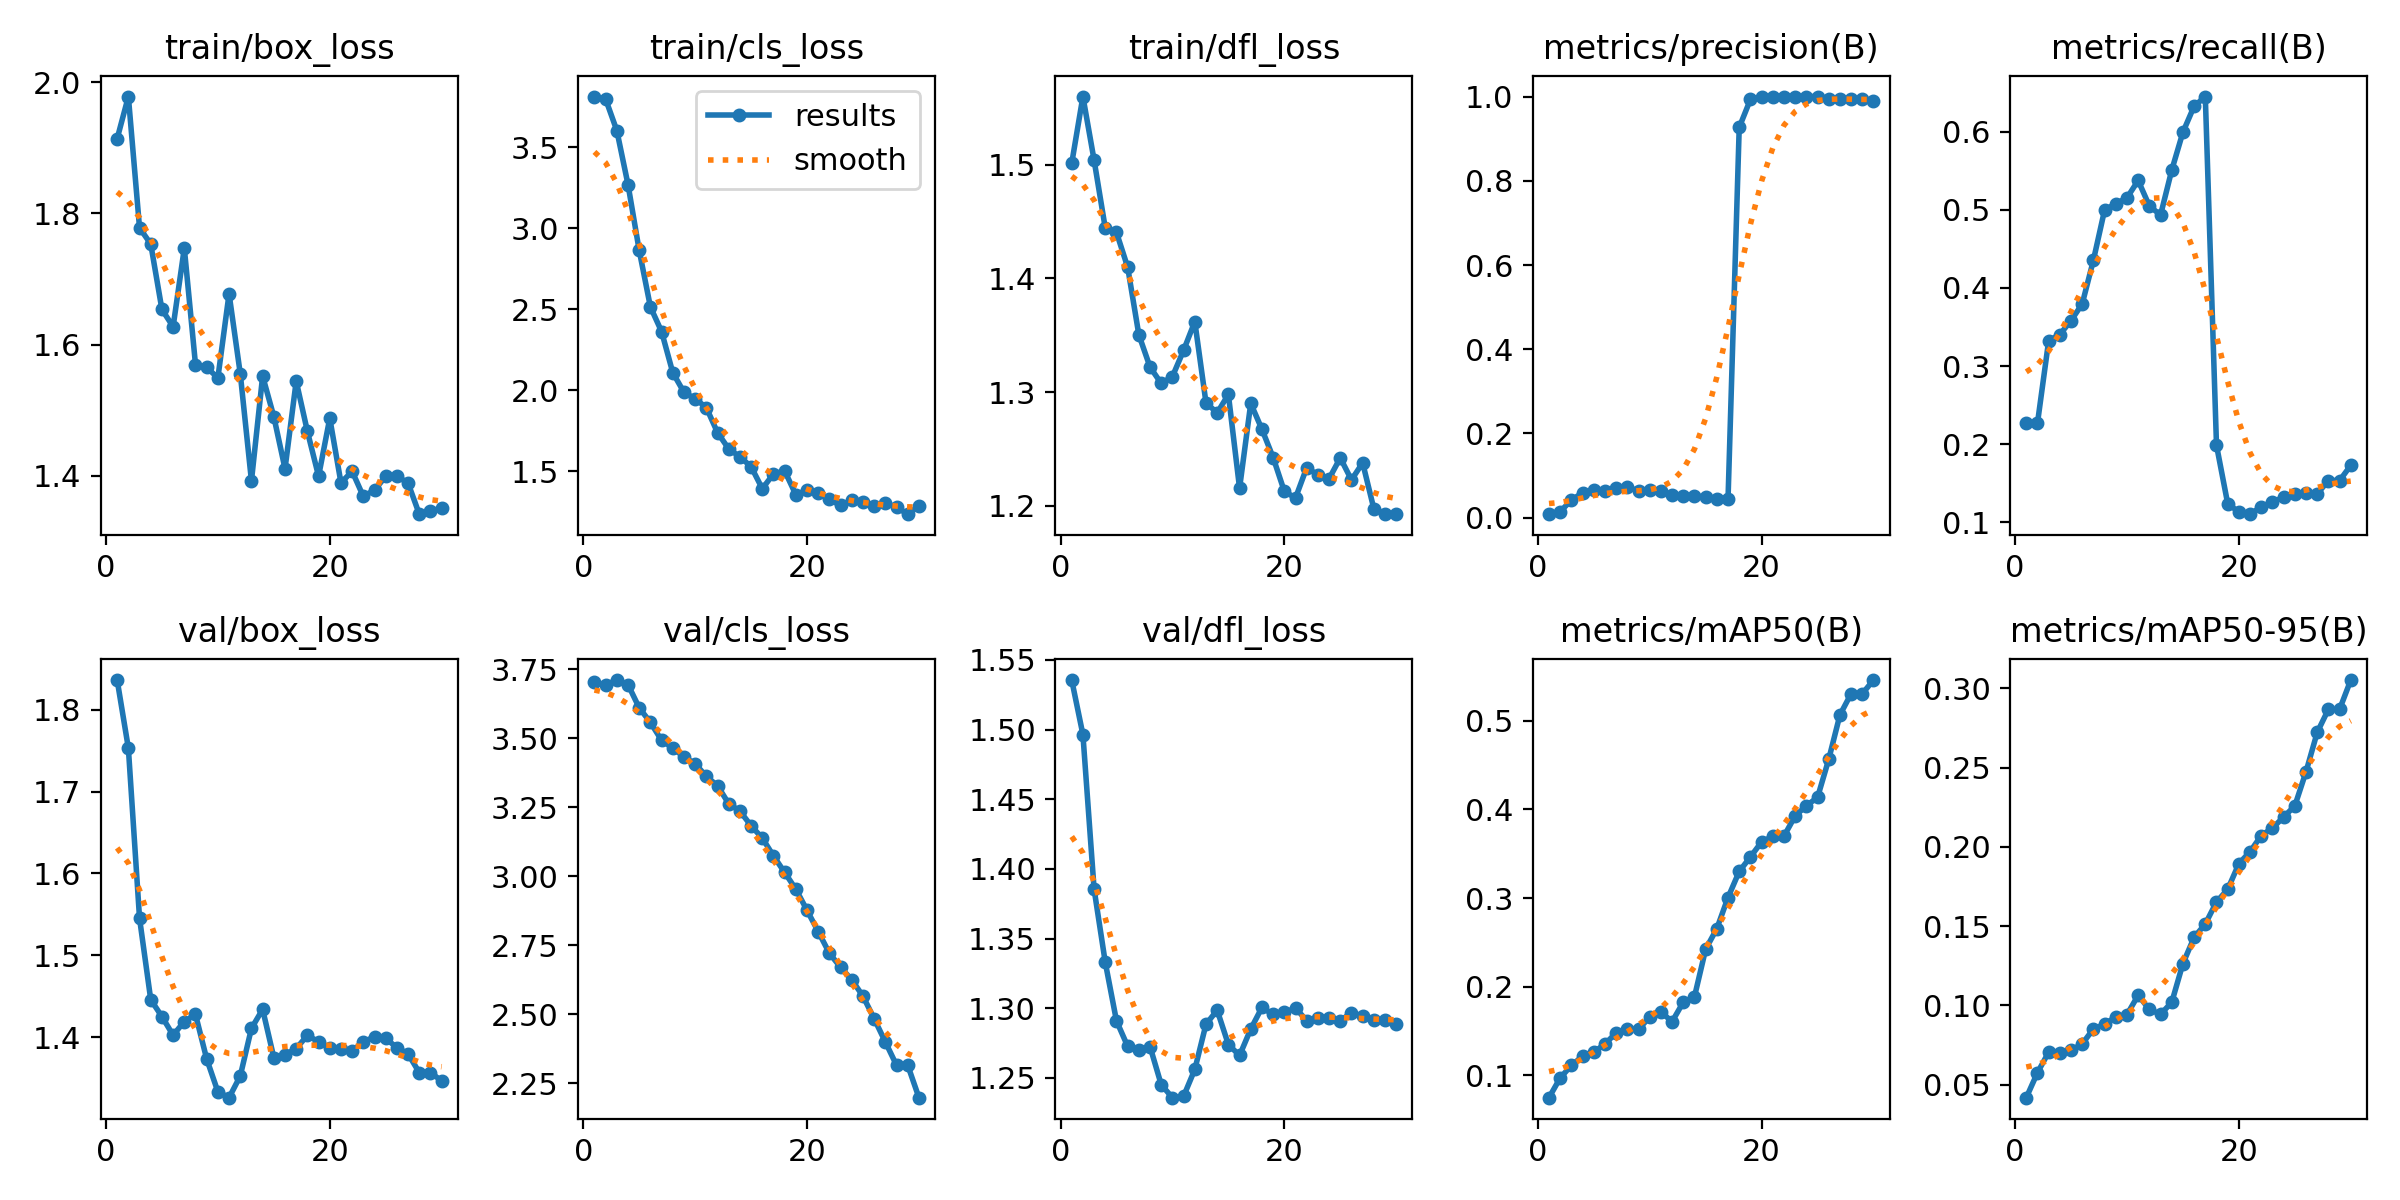

The file beside this chart, header and first rows:
epoch, time, train/box_loss, train/cls_loss, train/dfl_loss, metrics/precision(B), metrics/recall(B), metrics/mAP50(B), metrics/mAP50-95(B), val/box_loss, val/cls_loss, val/dfl_loss, lr/pg0, lr/pg1, lr/pg2
1, 3.243, 1.914, 3.814, 1.501, 0.00837, 0.2267, 0.07476, 0.04178, 1.836, 3.703, 1.536, 2.222e-05, 2.222e-05, 2.222e-05
2, 4.312, 1.978, 3.798, 1.56, 0.01437, 0.2267, 0.09706, 0.05754, 1.753, 3.693, 1.496, 5.37169e-05, 5.37169e-05, 5.37169e-05
3, 5.328, 1.778, 3.604, 1.504, 0.04181, 0.3322, 0.1111, 0.07046, 1.545, 3.71, 1.385, 8.30139e-05, 8.30139e-05, 8.30139e-05
4, 6.41, 1.753, 3.27, 1.444, 0.05923, 0.3403, 0.1216, 0.06967, 1.446, 3.694, 1.333, 0.0001101, 0.0001101, 0.0001101
5, 7.425, 1.653, 2.863, 1.44, 0.06474, 0.3581, 0.126, 0.0716, 1.425, 3.61, 1.291, 0.000135, 0.000135, 0.000135
6, 8.982, 1.627, 2.515, 1.41, 0.06448, 0.3795, 0.1354, 0.07571, 1.402, 3.557, 1.273, 0.0001577, 0.0001577, 0.0001577
7, 10.61, 1.747, 2.362, 1.35, 0.07156, 0.4354, 0.1478, 0.08517, 1.419, 3.492, 1.27, 0.0001782, 0.0001782, 0.0001782
8, 11.64, 1.57, 2.108, 1.322, 0.07208, 0.4997, 0.1525, 0.08806, 1.428, 3.464, 1.272, 0.0001965, 0.0001965, 0.0001965
9, 12.69, 1.565, 1.987, 1.308, 0.0642, 0.5078, 0.152, 0.09284, 1.373, 3.431, 1.245, 0.0002126, 0.0002126, 0.0002126
10, 13.65, 1.549, 1.947, 1.314, 0.0649, 0.5153, 0.1657, 0.09419, 1.333, 3.407, 1.236, 0.0002265, 0.0002265, 0.0002265
11, 14.74, 1.677, 1.892, 1.337, 0.06269, 0.5375, 0.1716, 0.1064, 1.326, 3.361, 1.237, 0.0002382, 0.0002382, 0.0002382
12, 15.76, 1.556, 1.738, 1.362, 0.0533, 0.505, 0.1605, 0.09745, 1.353, 3.327, 1.256, 0.0002477, 0.0002477, 0.0002477
13, 16.83, 1.392, 1.637, 1.291, 0.05182, 0.4932, 0.1825, 0.09441, 1.411, 3.262, 1.288, 0.000255, 0.000255, 0.000255
14, 17.84, 1.552, 1.588, 1.282, 0.05222, 0.5507, 0.1887, 0.1019, 1.434, 3.236, 1.299, 0.0002601, 0.0002601, 0.0002601
15, 18.86, 1.49, 1.527, 1.298, 0.04869, 0.5994, 0.2423, 0.1264, 1.375, 3.183, 1.274, 0.000263, 0.000263, 0.000263
16, 19.85, 1.411, 1.392, 1.216, 0.04482, 0.6325, 0.2656, 0.1429, 1.379, 3.138, 1.266, 0.0002637, 0.0002637, 0.0002637
17, 21.06, 1.544, 1.483, 1.29, 0.04441, 0.645, 0.3007, 0.1514, 1.386, 3.073, 1.285, 0.0002622, 0.0002622, 0.0002622
18, 22.59, 1.468, 1.502, 1.267, 0.9267, 0.1985, 0.3301, 0.1653, 1.402, 3.013, 1.301, 0.0002585, 0.0002585, 0.0002585
19, 24.08, 1.399, 1.354, 1.242, 0.9931, 0.1239, 0.3465, 0.1732, 1.394, 2.953, 1.296, 0.0002526, 0.0002526, 0.0002526
20, 25.14, 1.488, 1.383, 1.213, 1, 0.113, 0.3634, 0.1894, 1.386, 2.876, 1.297, 0.0002445, 0.0002445, 0.0002445
21, 27.76, 1.389, 1.364, 1.207, 1, 0.1103, 0.3697, 0.197, 1.385, 2.799, 1.3, 0.0002342, 0.0002342, 0.0002342
22, 29.41, 1.407, 1.325, 1.234, 1, 0.1197, 0.37, 0.2072, 1.383, 2.721, 1.291, 0.0002217, 0.0002217, 0.0002217
23, 30.4, 1.368, 1.288, 1.227, 1, 0.126, 0.3928, 0.2119, 1.394, 2.67, 1.293, 0.000207, 0.000207, 0.000207
24, 31.38, 1.378, 1.321, 1.224, 1, 0.132, 0.4042, 0.2189, 1.401, 2.624, 1.293, 0.0001901, 0.0001901, 0.0001901
25, 32.35, 1.399, 1.312, 1.242, 1, 0.1368, 0.4137, 0.2259, 1.398, 2.565, 1.291, 0.000171, 0.000171, 0.000171
26, 33.33, 1.399, 1.287, 1.223, 0.9938, 0.1377, 0.4567, 0.2474, 1.387, 2.483, 1.297, 0.0001497, 0.0001497, 0.0001497
27, 34.56, 1.389, 1.303, 1.238, 0.9937, 0.1363, 0.5067, 0.2722, 1.38, 2.399, 1.294, 0.0001262, 0.0001262, 0.0001262
28, 36, 1.341, 1.277, 1.197, 0.9937, 0.1533, 0.5307, 0.2868, 1.357, 2.315, 1.292, 0.0001005, 0.0001005, 0.0001005
29, 37.32, 1.346, 1.234, 1.193, 0.9937, 0.1533, 0.5307, 0.2868, 1.357, 2.315, 1.292, 7.2615e-05, 7.2615e-05, 7.2615e-05
30, 38.35, 1.351, 1.286, 1.193, 0.9884, 0.1729, 0.5461, 0.3053, 1.347, 2.198, 1.289, 4.2518e-05, 4.2518e-05, 4.2518e-05
